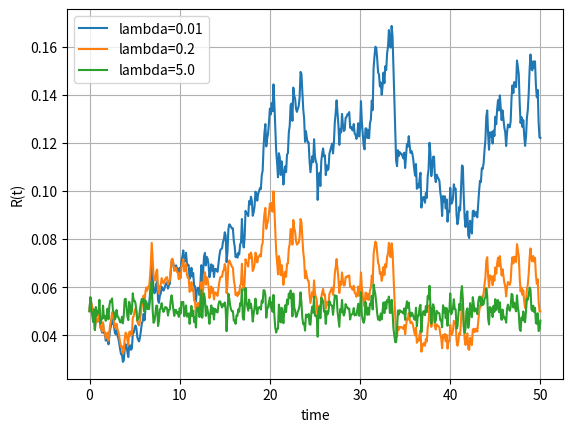
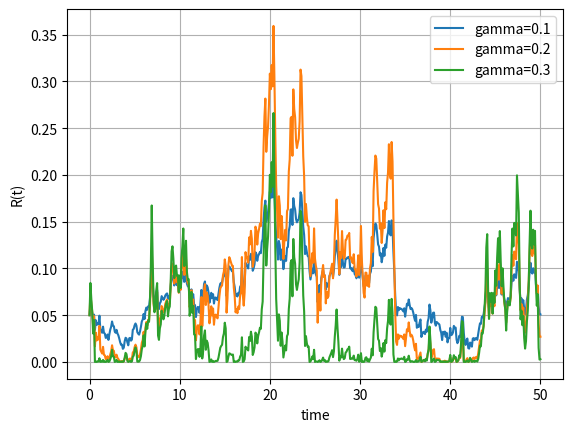

These figures' Python source, in order:
#%%
"""
Created on Jan 23 2019
Paths for the CIR model
[redacted]
"""
import numpy as np
import matplotlib.pyplot as plt
import scipy.stats as st
import scipy.integrate as integrate
from mpl_toolkits import mplot3d

def GeneratePathsCIREuler(NoOfPaths,NoOfSteps,T,lambd,r0,theta,gamma):    
    Z = np.random.normal(0.0,1.0,[NoOfPaths,NoOfSteps])
    W = np.zeros([NoOfPaths, NoOfSteps+1])
    R = np.zeros([NoOfPaths, NoOfSteps+1])
    R[:,0]=r0
    time = np.zeros([NoOfSteps+1])
        
    dt = T / float(NoOfSteps)
    for i in range(0,NoOfSteps):

        # Making sure that samples from a normal have mean 0 and variance 1

        if NoOfPaths > 1:
            Z[:,i] = (Z[:,i] - np.mean(Z[:,i])) / np.std(Z[:,i])
        W[:,i+1] = W[:,i] + np.power(dt, 0.5)*Z[:,i]
        R[:,i+1] = R[:,i] + lambd*(theta - R[:,i]) * dt + gamma* np.sqrt(R[:,i]) * (W[:,i+1]-W[:,i])

        # Truncated boundary condition

        R[:,i+1] = np.maximum(R[:,i+1],0.0)
        time[i+1] = time[i] +dt
        
    # Outputs

    paths = {"time":time,"R":R}
    return paths
def mainCalculation():
    NoOfPaths = 1
    NoOfSteps = 500
    T         = 50.0
    lambd     = 0.1
    gamma     = 0.05
    r0        = 0.05
    theta     = 0.05
    
    # Effect of mean reversion lambda

    plt.figure(1) 
    legend = []
    lambdVec = [0.01, 0.2, 5.0]
    for lambdTemp in lambdVec:    
        np.random.seed(1)
        Paths = GeneratePathsCIREuler(NoOfPaths,NoOfSteps,T,lambdTemp,r0,theta,gamma)
        legend.append('lambda={0}'.format(lambdTemp))
        timeGrid = Paths["time"]
        R = Paths["R"]
        plt.plot(timeGrid, np.transpose(R))   
    plt.grid()
    plt.xlabel("time")
    plt.ylabel("R(t)")
    plt.legend(legend)
        
    # Effect of the volatility

    plt.figure(2)    
    legend = []
    gammaVec = [0.1, 0.2, 0.3]
    for gammaTemp in gammaVec:
        np.random.seed(1)
        Paths = GeneratePathsCIREuler(NoOfPaths,NoOfSteps,T,lambd,r0,theta,gammaTemp)
        legend.append('gamma={0}'.format(gammaTemp))
        timeGrid = Paths["time"]
        R = Paths["R"]
        plt.plot(timeGrid, np.transpose(R))   
    plt.grid()
    plt.xlabel("time")
    plt.ylabel("R(t)")
    plt.legend(legend)
    
mainCalculation()
